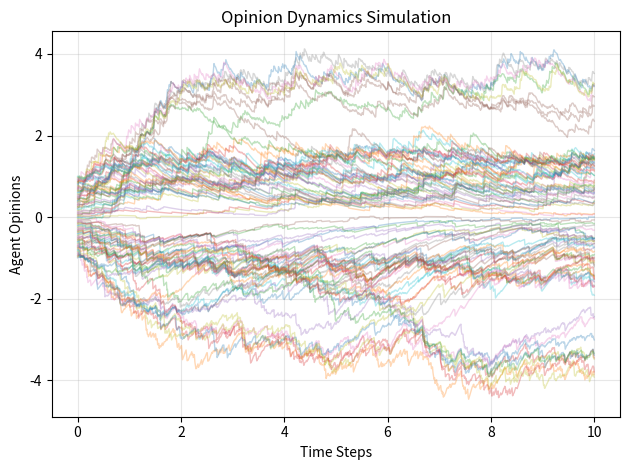

Write Python code to recreate this figure.
# This will be the main python file
import numpy as np
import random
import math
import matplotlib.pyplot as plt

def step(N, agent_activation_probabilities, agent_opinions, r, m, beta, K, alpha, dt):
    dx_dt = np.zeros(N)
    adj_matrix = generate_adj_matrix(N, agent_activation_probabilities, agent_opinions, r, m, beta)

    # Calculate opinion changes
    for i in range(N):
        dx_dt[i] = opinion_change(i, K, N, adj_matrix, alpha, agent_opinions)

    # Update opinions
    for i in range(N):
        agent_opinions[i] += dt*dx_dt[i]
    
    return(agent_opinions)

def opinion_change(x_index, K, N, adj_matrix, alpha, agent_opinions):
    x = agent_opinions[x_index]
    total_sum = 0
    for j in range(N):
        total_sum += adj_matrix[x_index, j]*math.tanh(alpha*agent_opinions[j])
    opinion_change = -x + K*total_sum
    return(opinion_change)

def generate_adj_matrix(N, agent_activation_probabilities, agent_opinions, r, m, beta):
    # Read this matrix as follows: [i][j] = 1 if agent j influences agent i
    adjacency_matrix = np.zeros((N,N))

    activation_randoms = np.random.rand(N)
    
    for i in range(N):
        # If the agent is active
        if activation_randoms[i] < agent_activation_probabilities[i]:
            # Calculate distances between agent i and all other agents, add small value to avoid division by zero
            distances = np.abs(agent_opinions[i] - agent_opinions) + 1e-10  

            # Calculate weights of agents (numerator of equation 3)
            weights = distances**-beta

            # Agent i does not influence themself
            weights[i] = 0

            # Influence probabilities
            influence_probabilities = weights / np.sum(weights)

            # Select influenced agents
            influenced_agents = np.random.choice(N, size = m, replace = False, p = influence_probabilities)

            # Apply changes to adjacency matrix for influenced agents
            for agent in influenced_agents:
                adjacency_matrix[agent, i] = 1

                # Reciprocal influence
                if np.random.rand() < r:
                    adjacency_matrix[i, agent] = 1
                        
    return(adjacency_matrix)

def initialize(N, epsilon, gamma):
    # Calculate agent activation probabilities using inverse transform sampling
    # https://en.wikipedia.org/wiki/Inverse_transform_sampling
    # https://en.wikipedia.org/wiki/Cumulative_distribution_function
    # https://en.wikipedia.org/wiki/Inverse_function
    U = np.random.rand(N)
    activation_probabilities = (U * (1 - epsilon**(1-gamma)) + epsilon**(1-gamma))**(1 / (1 - gamma))

    # Initialize agent opinions
    opinions = np.linspace(-1,1,N)
    return activation_probabilities, opinions

def simulate(N, K, r, m, beta, alpha, epsilon, gamma, time_steps, dt):
    agent_activation_probabilities, agent_opinions = initialize(N, epsilon, gamma)

    history = [agent_opinions.copy()]
    for i in range(time_steps):
        agent_opinions = step(N, agent_activation_probabilities, agent_opinions, r, m, beta, K, alpha, dt)
        
        history.append(agent_opinions.copy())
    
    return np.array(history)

N = 100
time_steps = 1000
dt = 0.01

history = simulate(N, K = 3, r = 0.5, m = 10, beta = 3, alpha = 3, epsilon = 0.01, gamma = 2.1, time_steps = time_steps, dt = dt)

time_array = np.arange(time_steps + 1) * dt
plt.plot(time_array, history, alpha=0.3, linewidth=1)

plt.xlabel('Time Steps')
plt.ylabel('Agent Opinions')
plt.title('Opinion Dynamics Simulation')
plt.grid(True, alpha=0.3)
plt.tight_layout()
plt.show()
# plt.figure(figsize=(10, 6))
